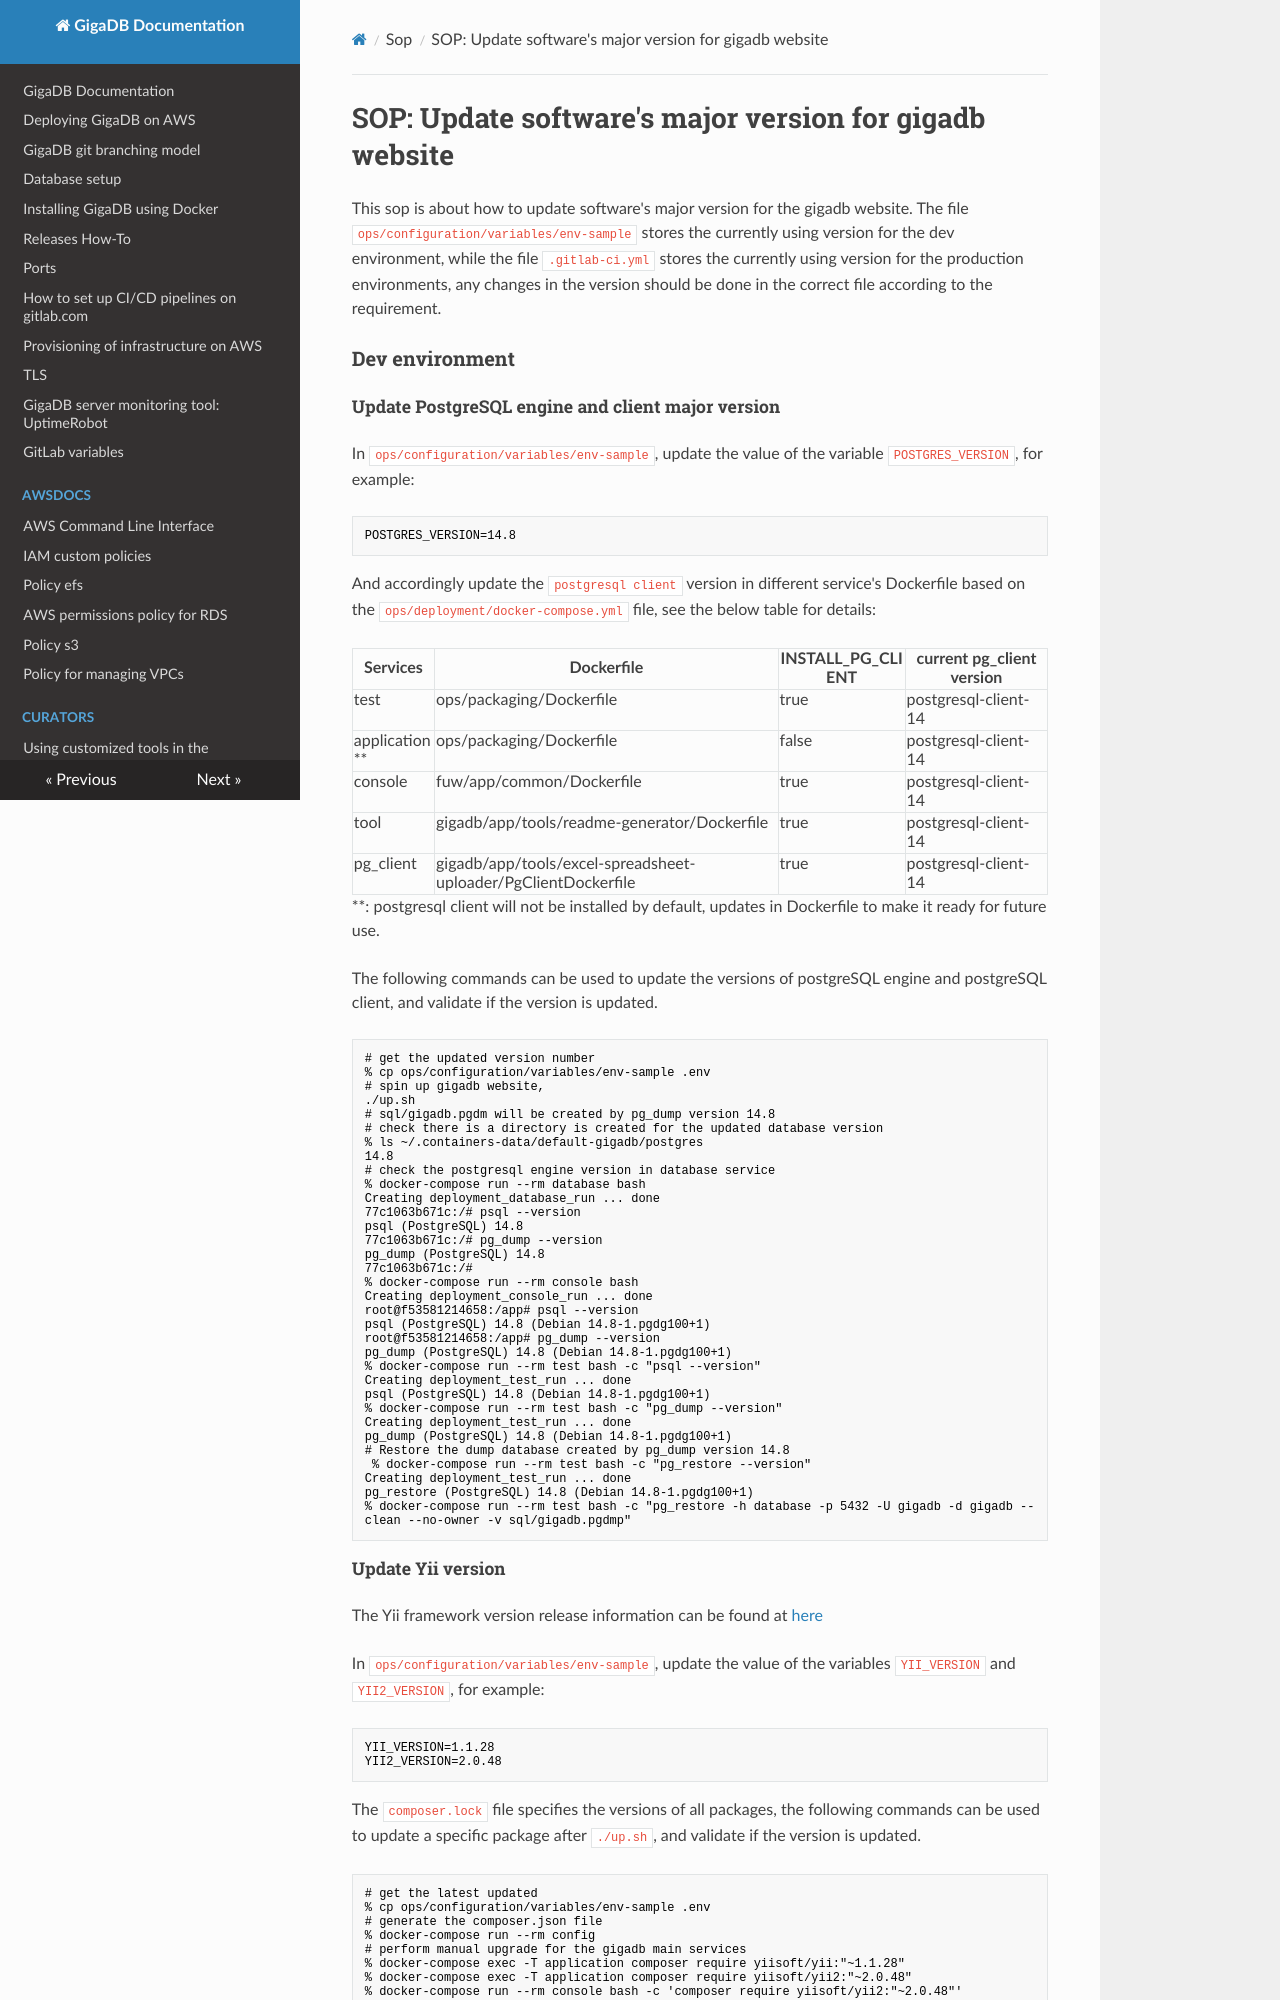

repository: gigascience/gigadb-website · page: sop/UPDATE_VERSION/index.html · generator: mkdocs

# SOP: Update software's major version for gigadb website

This sop is about how to update software's major version for the gigadb website.
The file `ops/configuration/variables/env-sample` stores the currently using version for the dev environment, while the file `.gitlab-ci.yml` stores the currently using version for the production environments,
any changes in the version should be done in the correct file according to the requirement.

### Dev environment

##### Update PostgreSQL engine and client major version

In `ops/configuration/variables/env-sample`, update the value of the variable `POSTGRES_VERSION`, for example:
```
POSTGRES_VERSION=14.8
```
And accordingly update the `postgresql client` version in different service's Dockerfile based on the `ops/deployment/docker-compose.yml` file, see the below table for details:


| Services      | Dockerfile                                                     | INSTALL_PG_CLIENT | current pg_client version |
|---------------|----------------------------------------------------------------|-------------------|---------------------------|
| test          | ops/packaging/Dockerfile                                       | true              | postgresql-client-14      | 
| application** | ops/packaging/Dockerfile                                       | false             | postgresql-client-14      |
| console       | fuw/app/common/Dockerfile                                      | true              | postgresql-client-14      |
| tool          | gigadb/app/tools/readme-generator/Dockerfile                   | true              | postgresql-client-14      |
| pg_client     | gigadb/app/tools/excel-spreadsheet-uploader/PgClientDockerfile | true              | postgresql-client-14      |

**: postgresql client will not be installed by default, updates in Dockerfile to make it ready for future use.

The following commands can be used to update the versions of postgreSQL engine and postgreSQL client, and validate if the version is updated.
```
# get the updated version number
% cp ops/configuration/variables/env-sample .env
# spin up gigadb website, 
./up.sh
# sql/gigadb.pgdm will be created by pg_dump version 14.8
# check there is a directory is created for the updated database version  
% ls ~/.containers-data/default-gigadb/postgres
14.8
# check the postgresql engine version in database service
% docker-compose run --rm database bash
Creating deployment_database_run ... done
77c1063b671c:/# psql --version
psql (PostgreSQL) 14.8
77c1063b671c:/# pg_dump --version
pg_dump (PostgreSQL) 14.8
77c1063b671c:/# 
% docker-compose run --rm console bash
Creating deployment_console_run ... done
root@f53581214658:/app# psql --version
psql (PostgreSQL) 14.8 (Debian 14.8-1.pgdg100+1)
root@f53581214658:/app# pg_dump --version
pg_dump (PostgreSQL) 14.8 (Debian 14.8-1.pgdg100+1)
% docker-compose run --rm test bash -c "psql --version"
Creating deployment_test_run ... done
psql (PostgreSQL) 14.8 (Debian 14.8-1.pgdg100+1)
% docker-compose run --rm test bash -c "pg_dump --version"
Creating deployment_test_run ... done
pg_dump (PostgreSQL) 14.8 (Debian 14.8-1.pgdg100+1)
# Restore the dump database created by pg_dump version 14.8
 % docker-compose run --rm test bash -c "pg_restore --version"
Creating deployment_test_run ... done
pg_restore (PostgreSQL) 14.8 (Debian 14.8-1.pgdg100+1)
% docker-compose run --rm test bash -c "pg_restore -h database -p 5432 -U gigadb -d gigadb --clean --no-owner -v sql/gigadb.pgdmp"
```

##### Update Yii version

The Yii framework version release information can be found at [here](https://www.yiiframework.com/news?tag=release)

In `ops/configuration/variables/env-sample`, update the value of the variables `YII_VERSION` and `YII2_VERSION`, for example:
```
YII_VERSION=1.1.28
YII2_VERSION=2.0.48
```

The `composer.lock` file specifies the versions of all packages, the following commands can be used to update a specific package after `./up.sh`, and validate if the version is updated.
```
# get the latest updated
% cp ops/configuration/variables/env-sample .env
# generate the composer.json file
% docker-compose run --rm config
# perform manual upgrade for the gigadb main services
% docker-compose exec -T application composer require yiisoft/yii:"~1.1.28"
% docker-compose exec -T application composer require yiisoft/yii2:"~2.0.48"
% docker-compose run --rm console bash -c 'composer require yiisoft/yii2:"~2.0.48"'
# only yii1 and yii2 in the composer.lock will be updated
# verfiy the composer.lock is working 
% docker-compose exec -T application composer install
# the above command will only perform install according to the lock file
# if there is composer error, or the upgrade is no longer wanted, can restore the composer.lock to its previous state using
% git restore composer.lock
# if there is no error and works as ecpected, commit the updated composer.lock to github 
# spin up the gigadb website again
% ./up.sh
# scroll throught the scrren output log, the migration jobs are performed by the following tools
...
Yii Migration Tool v1.0 (based on Yii v1.1.28)
Yii Migration Tool (based on Yii v2.0.48)
...
```

Be aware that `composer update` will update all packages in the lock to their latest version, unless it is your intention to do so.


### Production environments
